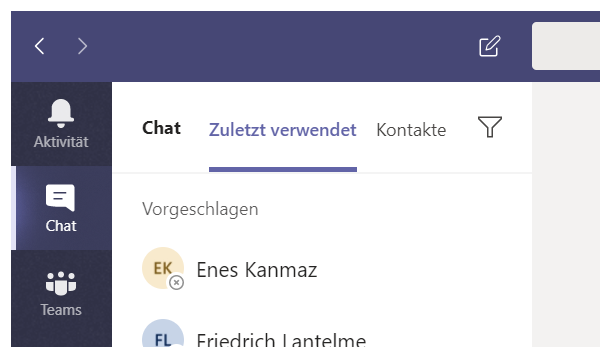
Task: Automatisierung AWS Classroom anlegen
Workflow: Main

Step 1: Attach Window 'ChatMicro Chrome_wi' on the element in window 'Chat | Microsoft Teams' (teams.exe)

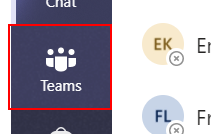
Step 2: click on the push button 'Teams Symbolleiste'

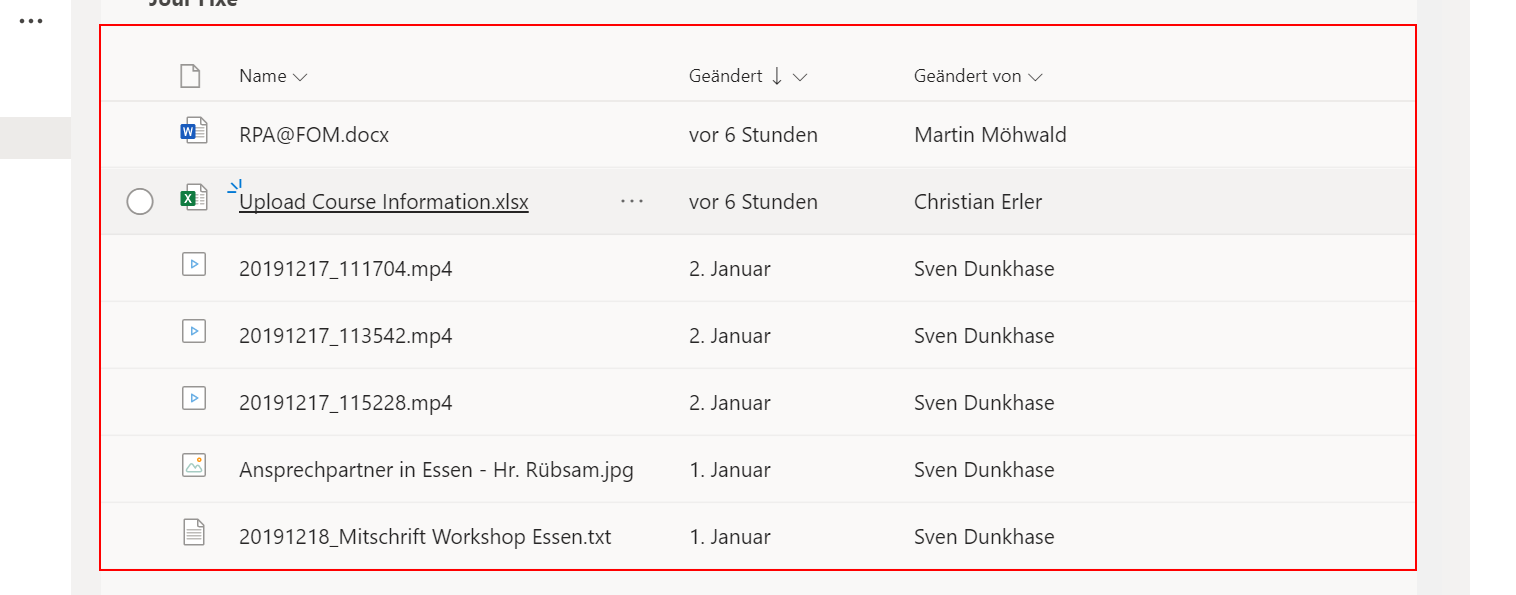
Step 3: click on the table 'Liste von Ordnern, Dateien oder Elementen. Verwenden Sie die NAC*' in window 'Jour Fixe (Institute of Management & Information Systems (mis)) *' (teams.exe)